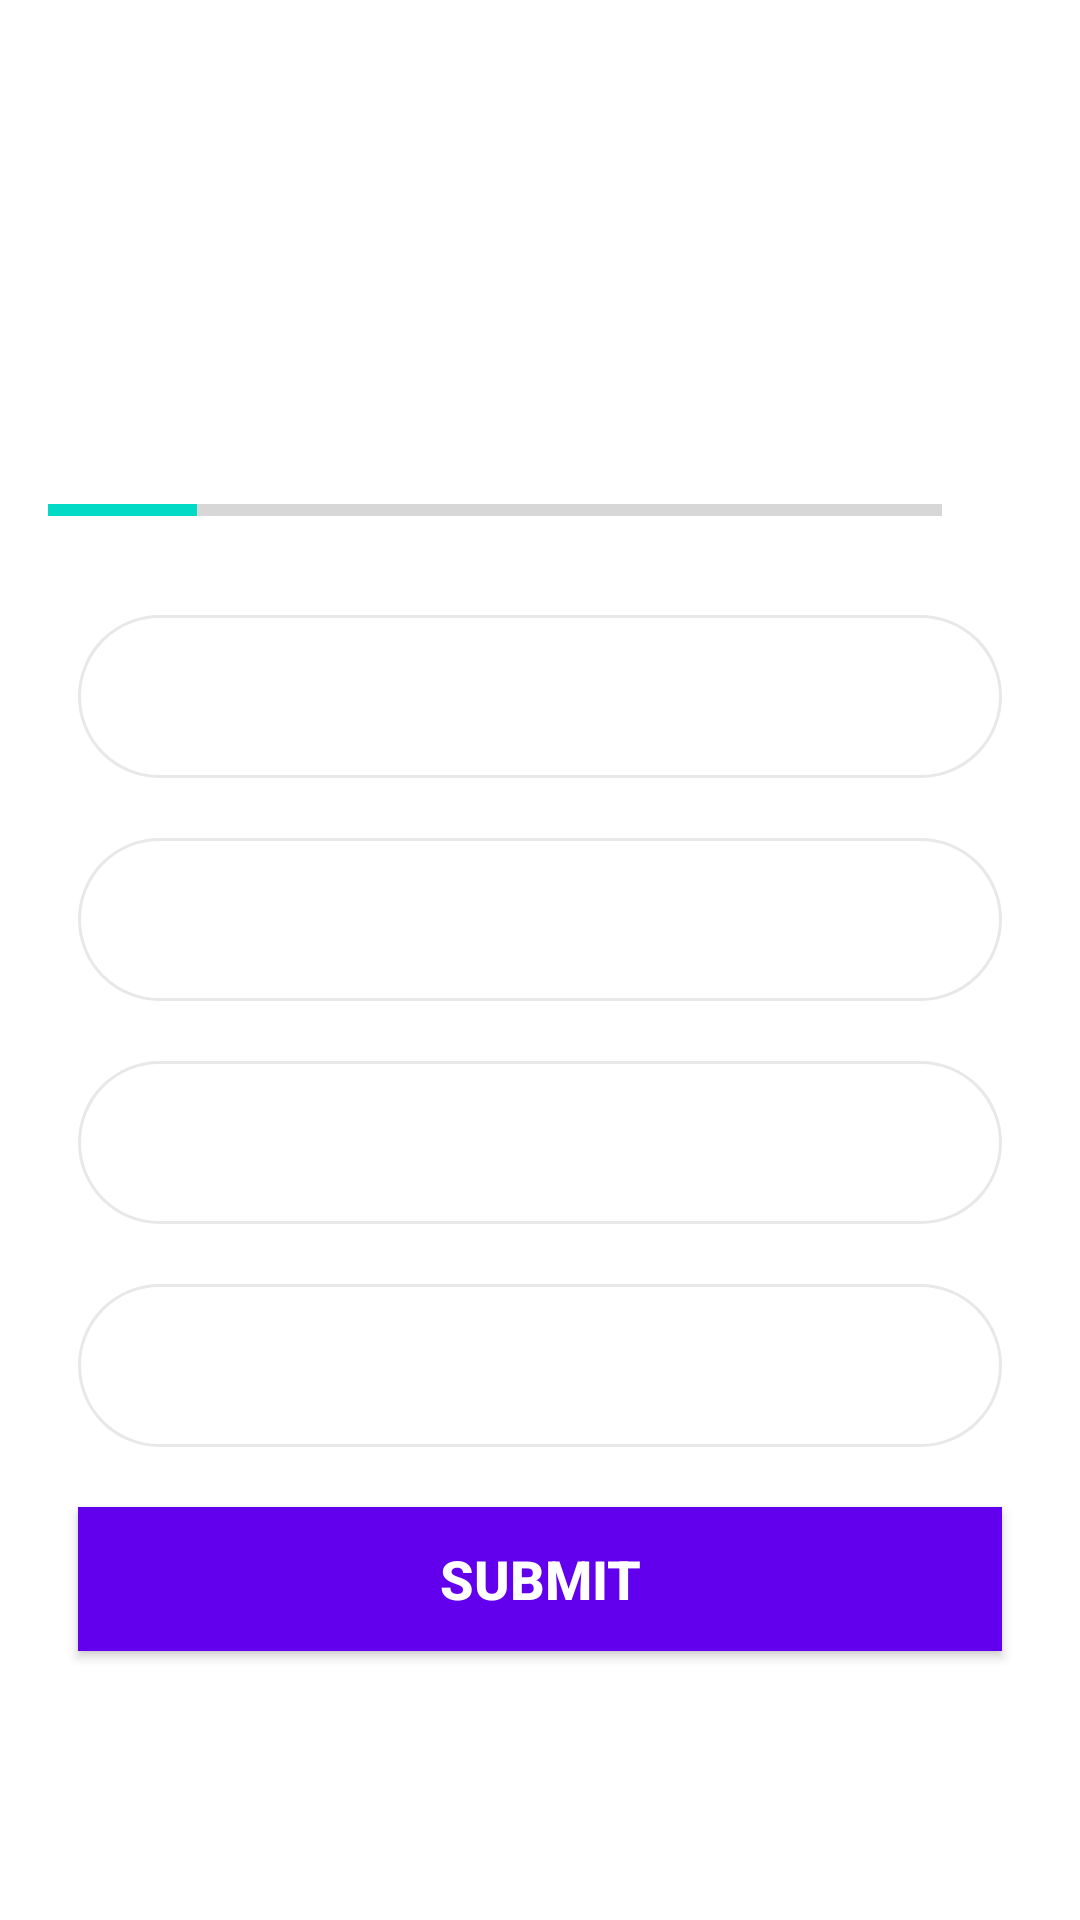

Reconstruct the res/layout file that produces this screen, plus the resources it refers to.
<!-- AndroidManifest.xml: application theme Theme.ChildrenBibleQuiz -->
<!-- res/layout/activity_quiz_question.xml -->
<?xml version="1.0" encoding="utf-8"?>
<ScrollView xmlns:android="http://schemas.android.com/apk/res/android"
    xmlns:app="http://schemas.android.com/apk/res-auto"
    xmlns:tools="http://schemas.android.com/tools"
    android:layout_width="match_parent"
    android:layout_height="match_parent"
    android:fillViewport="true"
    tools:context=".QuizQuestionActivity">

    <LinearLayout
        android:layout_width="match_parent"
        android:layout_height="wrap_content"
        android:gravity="center"
        android:orientation="vertical"
        android:padding="16dp" >

        <TextView
            android:id="@+id/tv_question"
            android:layout_width="match_parent"
            android:layout_height="wrap_content"
            android:layout_margin="10dp"
            android:gravity="center"
            android:textSize="22sp"
            android:textColor="#363A43"
            tools:text="Who was bla bla bla?"/>


        <LinearLayout
            android:layout_width="match_parent"
            android:layout_height="wrap_content"
            android:gravity="center_vertical"
            android:layout_marginTop="16dp"
            android:orientation="horizontal"
            >

            <ProgressBar
                android:id="@+id/progressBar"
                android:layout_width="0dp"
                style="?android:attr/progressBarStyleHorizontal"
                android:layout_height="wrap_content"
                android:layout_weight="1"
                android:max="30"
                android:indeterminate="false"
                android:minHeight="50dp"
                android:progress="5" />

            <TextView
                android:id="@+id/tv_progress"
                android:layout_width="wrap_content"
                android:layout_height="match_parent"
                android:gravity="center"
                android:padding="15dp"
                android:textSize="14sp"
                tools:text="1/30"  />


        </LinearLayout>

        <TextView
            android:id="@+id/tv_option_one"
            android:layout_width="match_parent"
            android:layout_height="wrap_content"
            android:layout_margin="10dp"
            android:gravity="center"
            android:padding="15dp"
            android:background="@drawable/default_option_border_bg"
            android:textColor="#7A8089"
            android:textSize="18sp"
            tools:text="Apple" />

        <TextView
            android:id="@+id/tv_option_two"
            android:layout_width="match_parent"
            android:layout_height="wrap_content"
            android:layout_margin="10dp"
            android:gravity="center"
            android:padding="15dp"
            android:background="@drawable/default_option_border_bg"
            android:textColor="#7A8089"
            android:textSize="18sp"
            tools:text="Apple" />

        <TextView
            android:id="@+id/tv_option_three"
            android:layout_width="match_parent"
            android:layout_height="wrap_content"
            android:layout_margin="10dp"
            android:gravity="center"
            android:padding="15dp"
            android:background="@drawable/default_option_border_bg"
            android:textColor="#7A8089"
            android:textSize="18sp"
            tools:text="Apple" />

        <TextView
            android:id="@+id/tv_option_four"
            android:layout_width="match_parent"
            android:layout_height="wrap_content"
            android:layout_margin="10dp"
            android:gravity="center"
            android:padding="15dp"
            android:background="@drawable/default_option_border_bg"
            android:textColor="#7A8089"
            android:textSize="18sp"
            tools:text="Apple" />

        <Button
            android:id="@+id/btn_submit"
            android:layout_width="match_parent"
            android:layout_height="wrap_content"
            android:layout_margin="10dp"
            android:layout_marginTop="10dp"
            android:background="@color/design_default_color_primary"
            android:text="SUBMIT"
            android:textColor="@android:color/white"
            android:textSize="18sp"
            android:textStyle="bold" />

    </LinearLayout>

</ScrollView>
<!-- resources referenced by this layout -->
<resources>
  <!-- drawable default_option_border_bg (drawable) -->
  <?xml version="1.0" encoding="utf-8"?>
  <shape xmlns:android="http://schemas.android.com/apk/res/android"
      android:shape="rectangle">
      <stroke
          android:width="1dp"
          android:color="#E8E8E8"/>
      <solid android:color="@color/white"/>
      <corners android:radius="40dp"/>
  
  
  </shape>
  <style name="Theme.ChildrenBibleQuiz" parent="Theme.MaterialComponents.DayNight.NoActionBar">
          
          <item name="colorPrimary">@color/purple_500</item>
          <item name="colorPrimaryVariant">@color/purple_700</item>
          <item name="colorOnPrimary">@color/white</item>
          
          <item name="colorSecondary">@color/teal_200</item>
          <item name="colorSecondaryVariant">@color/teal_700</item>
          <item name="colorOnSecondary">@color/black</item>
          
          <item name="android:statusBarColor">?attr/colorPrimaryVariant</item>
  
          <item name="android:windowFullscreen">true</item>
          
      </style>
  <!-- not gathered from this repository: default colours our renderer supplied (Android Studio template values) -->
  <color name="purple_500">#FF6200EE</color>
  <color name="purple_700">#FF3700B3</color>
  <color name="teal_200">#FF03DAC5</color>
  <color name="teal_700">#FF018786</color>
  <color name="black">#FF000000</color>
  <color name="white">#FFFFFFFF</color>
</resources>
